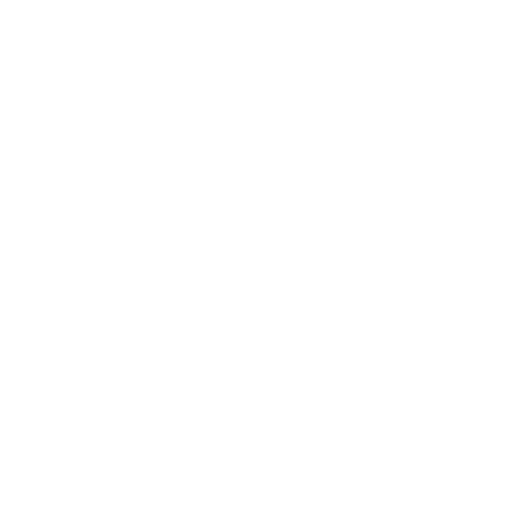
t = 0.00 s
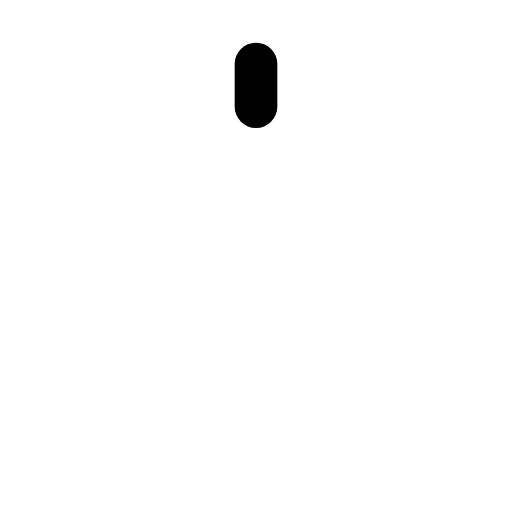
t = 0.20 s
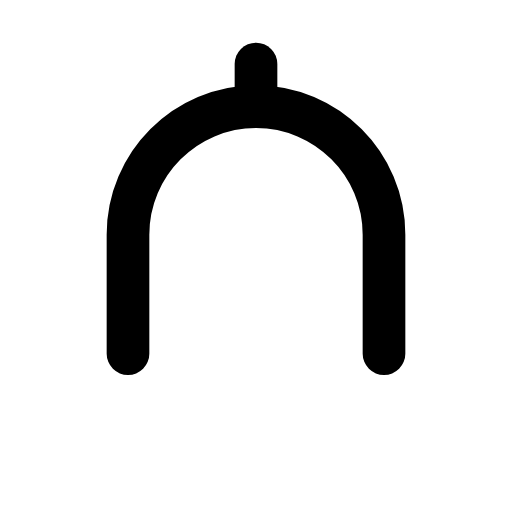
t = 0.40 s
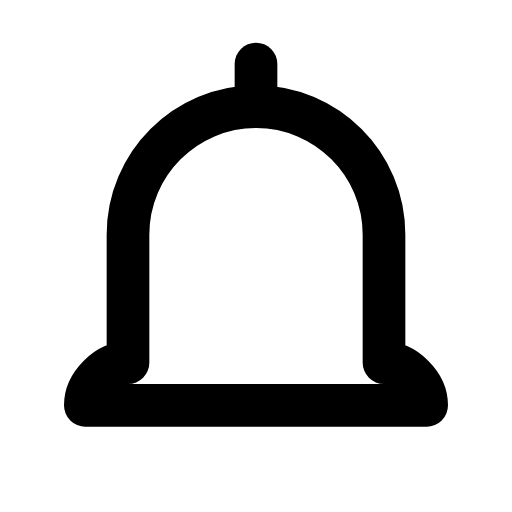
t = 0.60 s
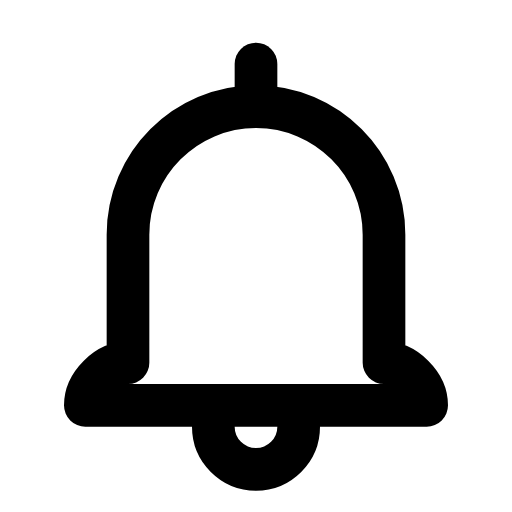
t = 0.85 s
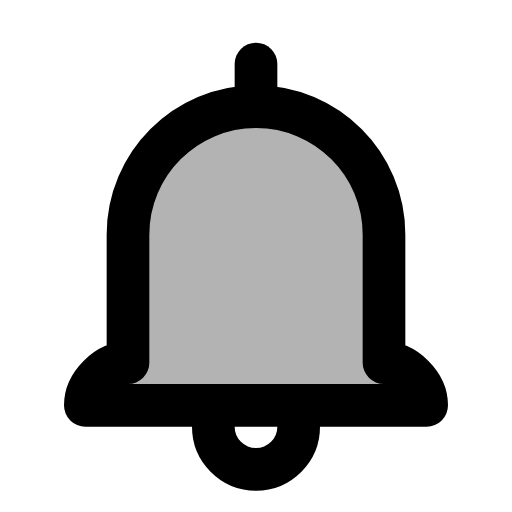
t = 1.05 s

The animated SVG that drew these frames (rendered in a browser with its animation timeline set to each time). Animation: 4 SMIL elements (animate=4); one cycle of 1.05 s.

<svg viewBox="0 0 24 24" xmlns="http://www.w3.org/2000/svg"><g stroke="currentColor" stroke-linecap="round" stroke-linejoin="round" stroke-width="2"><path d="M12 3v2" fill="none" stroke-dasharray="4"><animate attributeName="stroke-dashoffset" dur="0.2s" fill="freeze" values="4;0"/></path><path d="M12 5c-3.31 0 -6 2.69 -6 6l0 6c-1 0 -2 1 -2 2h8M12 5c3.31 0 6 2.69 6 6l0 6c1 0 2 1 2 2h-8" fill="currentColor" fill-opacity="0" stroke-dasharray="30" stroke-dashoffset="30"><animate attributeName="stroke-dashoffset" begin="0.2s" dur="0.4s" fill="freeze" to="0"/><animate attributeName="fill-opacity" begin="0.9s" dur="0.15s" fill="freeze" to="0.3"/></path><path d="M10 20c0 1.1 0.9 2 2 2c1.1 0 2 -0.9 2 -2" fill="none" stroke-dasharray="10" stroke-dashoffset="10"><animate attributeName="stroke-dashoffset" begin="0.7s" dur="0.2s" fill="freeze" to="0"/></path></g></svg>
